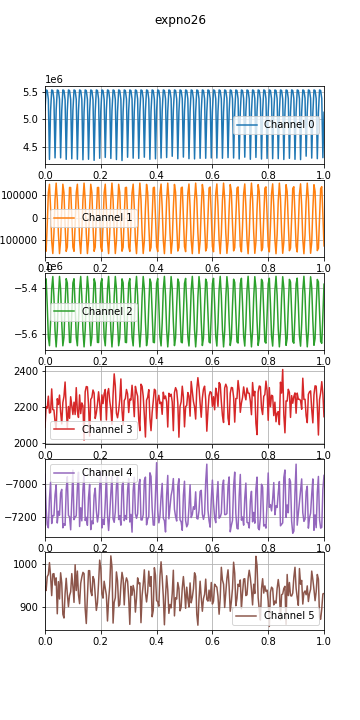

Source data for this figure (header and first rows):
time, , , , , , , 
0.0, 1597410077, 5169725, -129651, -5375397, 2087, -6943, 948, 
0.004, 1597410077, 5528430, -147240, -5357928, 2201, -7149, 938, 
0.008, 1597410077, 5517938, -31509, -5473304, 2193, -7247, 971, 
0.012, 1597410077, 5361278, 110105, -5614781, 2259, -7266, 976, 
0.016, 1597410077, 4283237, 146251, -5651231, 2166, -7090, 1004, 
0.02, 1597410077, 5153192, 43322, -5548409, 2170, -6990, 973, 
0.024, 1597410077, 5528004, -103103, -5402052, 2299, -7240, 926, 
0.028, 1597410077, 5517873, -157238, -5347633, 2185, -7192, 977, 
0.032, 1597410077, 5360820, -68715, -5436068, 2183, -7193, 978, 
0.036, 1597410077, 4310103, 80172, -5585085, 2118, -7068, 951, 
0.04, 1597410077, 5162547, 151406, -5656464, 2081, -7007, 968, 
0.044, 1597410077, 5528173, 78757, -5583930, 2245, -7237, 883, 
0.048, 1597410077, 5517863, -70189, -5434716, 2213, -7166, 959, 
0.052, 1597410077, 5362383, -157443, -5347403, 2265, -7190, 918, 
0.056, 1597410077, 4310997, -101839, -5403152, 2171, -7056, 980, 
0.06, 1597410077, 5155612, 44875, -5549871, 2106, -7034, 956, 
0.064, 1597410077, 5528309, 146673, -5651754, 2224, -7266, 882, 
0.068, 1597410077, 5518470, 108966, -5613975, 2258, -7241, 873, 
0.072, 1597410077, 5353692, -33122, -5471692, 2337, -7251, 931, 
0.076, 1597410077, 4284227, -147857, -5357064, 2200, -7036, 967, 
0.08, 1597410077, 5165258, -128705, -5376380, 2084, -6958, 930, 
0.084, 1597410077, 5528189, 6527, -5511551, 2202, -7191, 900, 
0.088, 1597410077, 5518055, 132398, -5637131, 2137, -7200, 926, 
0.092, 1597410077, 5360198, 132079, -5636722, 2256, -7278, 935, 
0.096, 1597410077, 4294109, 5845, -5510821, 2206, -7106, 978, 
0.1, 1597410077, 5156646, -129098, -5376005, 2158, -6918, 948, 
0.104, 1597410077, 5528397, -147601, -5357458, 2226, -7217, 910, 
0.108, 1597410077, 5518094, -32467, -5472423, 2158, -7200, 999, 
0.112, 1597410077, 5360717, 109439, -5614189, 2306, -7194, 938, 
0.116, 1597410077, 4285504, 146508, -5651480, 2177, -7025, 984, 
0.12, 1597410077, 5153595, 44225, -5549323, 2142, -6931, 928, 
0.124, 1597410077, 5528125, -102388, -5402717, 2266, -7258, 907, 
0.128, 1597410077, 5517905, -157368, -5347476, 2163, -7145, 955, 
0.132, 1597410077, 5360024, -69586, -5435066, 2222, -7224, 970, 
0.136, 1597410077, 4276678, 79362, -5584273, 2206, -7037, 981, 
0.14, 1597410077, 5137390, 151404, -5656383, 2017, -6939, 978, 
0.144, 1597410077, 5528268, 79559, -5584762, 2283, -7222, 895, 
0.148, 1597410077, 5518013, -69356, -5435526, 2312, -7203, 860, 
0.152, 1597410077, 5360418, -157304, -5347380, 2310, -7251, 921, 
0.156, 1597410077, 4285699, -102542, -5402417, 2213, -7083, 985, 
0.16, 1597410077, 5144470, 43992, -5548903, 2039, -7004, 985, 
0.164, 1597410077, 5527784, 146462, -5651419, 2241, -7277, 936, 
0.168, 1597410077, 5518168, 109659, -5614474, 2252, -7225, 926, 
0.172, 1597410077, 5358217, -32149, -5472527, 2293, -7242, 971, 
0.176, 1597410077, 4266147, -147518, -5357525, 2276, -7071, 964, 
0.18, 1597410077, 5141582, -129280, -5375740, 2136, -7027, 928, 
0.184, 1597410077, 5528301, 5566, -5510693, 2167, -7161, 891, 
0.188, 1597410077, 5518226, 131916, -5636736, 2215, -7231, 909, 
0.192, 1597410077, 5363983, 132536, -5637211, 2283, -7184, 956, 
0.196, 1597410077, 4303237, 6822, -5511835, 2220, -7014, 1010, 
0.2, 1597410077, 5145922, -128495, -5376514, 2127, -6923, 991, 
0.204, 1597410077, 5528110, -147912, -5357146, 2266, -7267, 930, 
0.208, 1597410077, 5517868, -33392, -5471449, 2218, -7215, 920, 
0.212, 1597410077, 5360695, 108807, -5613464, 2273, -7246, 960, 
0.216, 1597410077, 4318265, 146747, -5651714, 2296, -7113, 943, 
0.22, 1597410077, 5172567, 45157, -5550174, 2128, -6935, 927, 
0.224, 1597410077, 5528263, -101568, -5403490, 2275, -7190, 866, 
0.228, 1597410077, 5518226, -157425, -5347376, 2301, -7282, 915, 
0.232, 1597410077, 5363466, -70418, -5434362, 2232, -7183, 948, 
0.236, 1597410077, 4300580, 78548, -5583572, 2188, -7057, 1020, 
... 1,613 more rows
